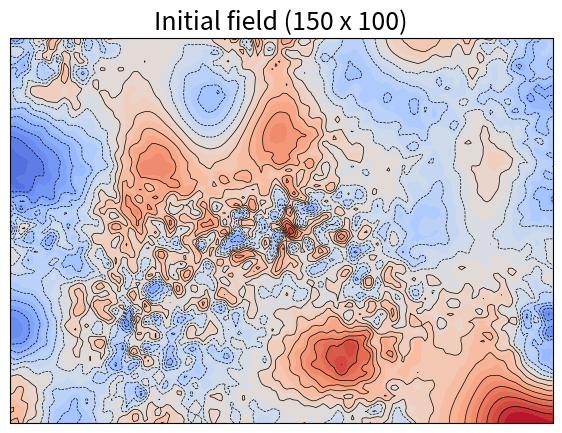
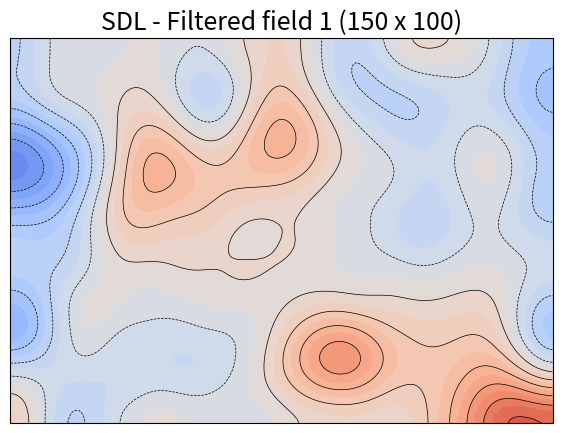
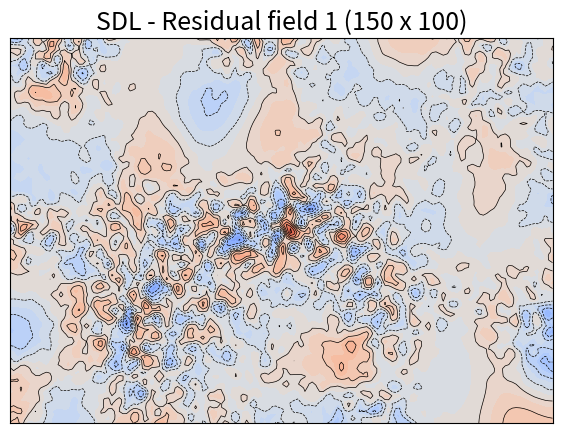
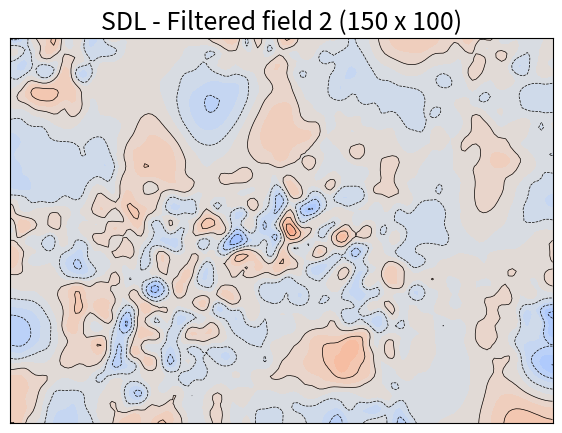
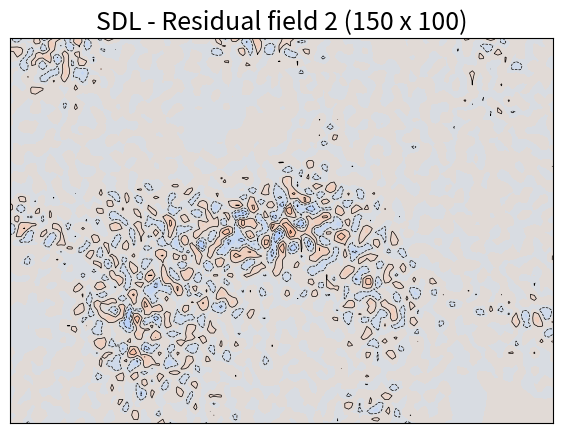
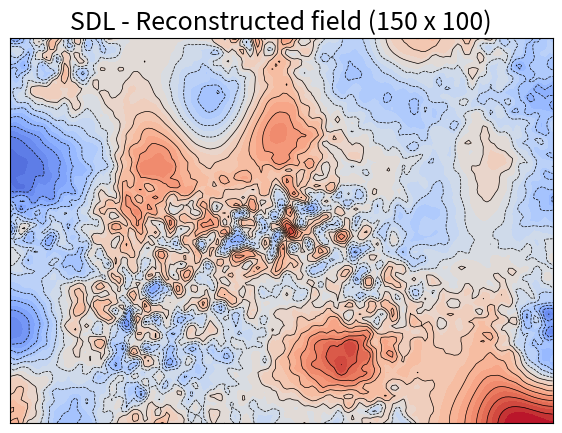
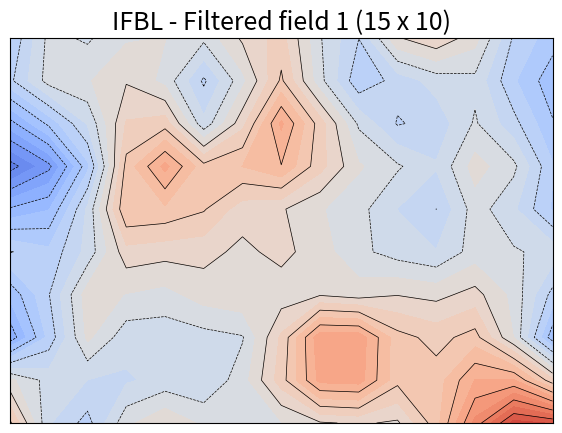
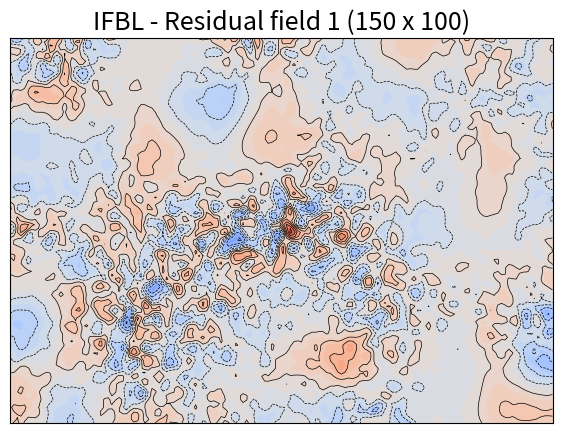
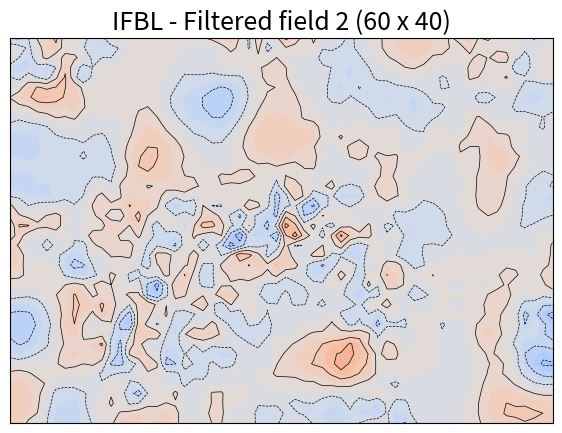
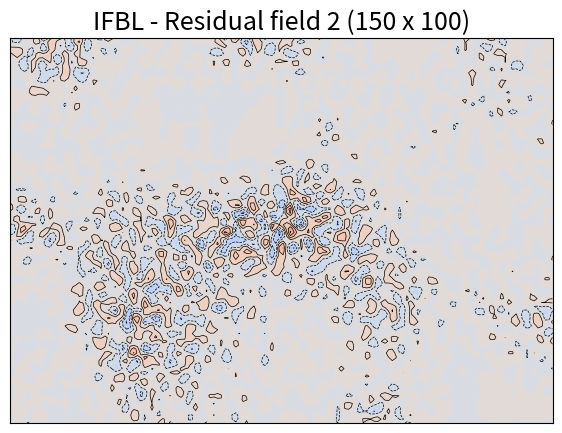
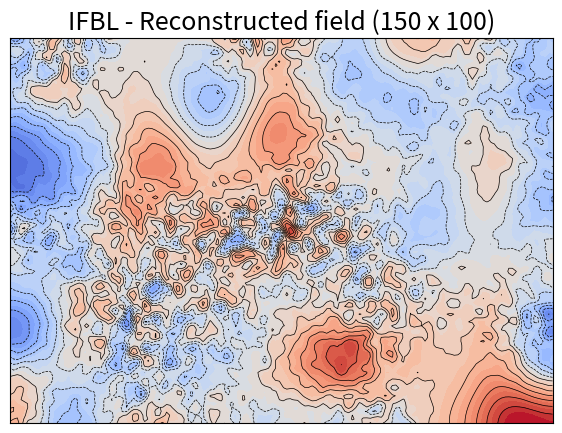

The matplotlib source for these figures, in order:
#!/usr/bin/env python3

import matplotlib.pyplot as plt
import numpy as np
import os
from scipy.ndimage import gaussian_filter

# Interpolation functions
def create_interp(c, ci):
  n = len(c)
  ni = len(ci)
  interp = []
  for i in range(n):
    iim = int(i*(ni-1)/(n-1))
    iip = iim+1
    if iip == ni:
      iip = ni-1
      iim = iip-1
    rim = (ci[iip]-c[i])/(ci[iip]-ci[iim])
    rip = (c[i]-ci[iim])/(ci[iip]-ci[iim])
    interp.append([iim,iip,rim,rip])

  return interp

def apply_interp(interpx, interpy, fi, f):
  nx = f.shape[0]
  ny = f.shape[1]
  nxi = fi.shape[0]
  nyi = fi.shape[1]
  f[:,:] = 0.0

  for ix in range(nx):
    ixim = interpx[ix][0]
    ixip = interpx[ix][1]
    rxim = interpx[ix][2]
    rxip = interpx[ix][3]

    for iy in range(ny):
      iyim = interpy[iy][0]
      iyip = interpy[iy][1]
      ryim = interpy[iy][2]
      ryip = interpy[iy][3]

      # Bilinear interpolation
      f[ix,iy] = rxim*ryim*fi[ixim,iyim] + rxim*ryip*fi[ixim,iyip] + rxip*ryim*fi[ixip,iyim] + rxip*ryip*fi[ixip,iyip]

def apply_interp_ad(interpx, interpy, f, fi):
  nx = f.shape[0]
  ny = f.shape[1]
  nxi = fi.shape[0]
  nyi = fi.shape[1]
  fi[:,:] = 0.0

  for ix in range(nx):
    ixim = interpx[ix][0]
    ixip = interpx[ix][1]
    rxim = interpx[ix][2]
    rxip = interpx[ix][3]

    for iy in range(ny):
      iyim = interpy[iy][0]
      iyip = interpy[iy][1]
      ryim = interpy[iy][2]
      ryip = interpy[iy][3]

      # Bilinear interpolation adjoint
      fi[ixim,iyim] += rxim*ryim*f[ix,iy]
      fi[ixim,iyip] += rxim*ryip*f[ix,iy]
      fi[ixip,iyim] += rxip*ryim*f[ix,iy]
      fi[ixip,iyip] += rxip*ryip*f[ix,iy]

def apply_filter(interpx, interpy, norm, f, ff, fr):
  apply_interp_ad(interpx, interpy, f, ff)
  ff *= norm
  apply_interp(interpx, interpy, ff, fr)
  fr[:,:] = f[:,:]-fr[:,:]

# Dimensions
nx = 150
ny = 100
x = np.linspace(0.0, 1.0, nx)
y = np.linspace(0.0, 1.0, ny)

# Define initial field
np.random.seed(10)
rnd = np.random.random((nx, ny))
init1 = gaussian_filter(rnd, sigma=1)
init1 = (init1-np.min(init1))/(np.max(init1)-np.min(init1))
rnd = np.random.random((nx, ny))
init2 = gaussian_filter(rnd, sigma=8)
init2 = (init2-np.min(init2))/(np.max(init2)-np.min(init2))
rnd = np.random.random((nx, ny))
mask = gaussian_filter(rnd, sigma=10)
mask = (mask-np.min(mask))/(np.max(mask)-np.min(mask))
mask = mask**3
init = mask*init1+(1.0-mask)*init2
init = init-np.mean(init)

# Get min/max values
vmax = np.max(np.abs(init))
vmin = -vmax
levels = np.linspace(vmin, vmax, 31)
levels_lines = np.linspace(vmin, vmax, 16)
cmap = "coolwarm"

# Plot initial field
fig,ax = plt.subplots(ncols=1, nrows=1,figsize=(7,5))
ax.set_title('Initial field (' + str(nx) + ' x ' + str(ny) + ')', fontsize=18)
ax.contourf(x, y, np.transpose(init), levels=levels, cmap=cmap)
ax.contour(x, y, np.transpose(init), levels=levels_lines, colors='k', linewidths=0.5)
plt.xticks([], [])
plt.yticks([], [])
plt.savefig('init.pdf', format='pdf', dpi=300)
plt.close()
os.system('pdfcrop init.pdf init.pdf')

# SDL - filter 1
sdl_filt_1 = gaussian_filter(init, sigma=6)
sdl_res_1 = np.zeros((nx,ny))
sdl_res_1[:,:] = init[:,:]-sdl_filt_1[:,:]

# SDL - filter 2
sdl_filt_2 = gaussian_filter(sdl_res_1, sigma=1.3)
sdl_res_2 = np.zeros((nx,ny))
sdl_res_2[:,:] = sdl_res_1[:,:]-sdl_filt_2[:,:]

# SDL - reconstructed
sdl_rec = np.zeros((nx, ny))
sdl_rec += sdl_res_2
sdl_rec += sdl_filt_2
sdl_rec += sdl_filt_1

# Plot filtered field 1
fig,ax = plt.subplots(ncols=1, nrows=1,figsize=(7,5))
ax.set_title('SDL - Filtered field 1 (' + str(nx) + ' x ' + str(ny) + ')', fontsize=18)
ax.contourf(x, y, np.transpose(sdl_filt_1), levels=levels, cmap=cmap)
ax.contour(x, y, np.transpose(sdl_filt_1), levels=levels_lines, colors='k', linewidths=0.5)
plt.xticks([], [])
plt.yticks([], [])
plt.savefig('sdl_1_filt.pdf', format='pdf', dpi=300)
plt.close()
os.system('pdfcrop sdl_1_filt.pdf sdl_1_filt.pdf')

# Plot residual field 1
fig,ax = plt.subplots(ncols=1, nrows=1,figsize=(7,5))
ax.set_title('SDL - Residual field 1 (' + str(nx) + ' x ' + str(ny) + ')', fontsize=18)
ax.contourf(x, y, np.transpose(sdl_res_1), levels=levels, cmap=cmap)
ax.contour(x, y, np.transpose(sdl_res_1), levels=levels_lines, colors='k', linewidths=0.5)
plt.xticks([], [])
plt.yticks([], [])
plt.savefig('sdl_1_res.pdf', format='pdf', dpi=300)
plt.close()
os.system('pdfcrop sdl_1_res.pdf sdl_1_res.pdf')

# Plot filtered field 2
fig,ax = plt.subplots(ncols=1, nrows=1,figsize=(7,5))
ax.set_title('SDL - Filtered field 2 (' + str(nx) + ' x ' + str(ny) + ')', fontsize=18)
ax.contourf(x, y, np.transpose(sdl_filt_2), levels=levels, cmap=cmap)
ax.contour(x, y, np.transpose(sdl_filt_2), levels=levels_lines, colors='k', linewidths=0.5)
plt.xticks([], [])
plt.yticks([], [])
plt.savefig('sdl_2_filt.pdf', format='pdf', dpi=300)
plt.close()
os.system('pdfcrop sdl_2_filt.pdf sdl_2_filt.pdf')

# Plot residual field 2
fig,ax = plt.subplots(ncols=1, nrows=1,figsize=(7,5))
ax.set_title('SDL - Residual field 2 (' + str(nx) + ' x ' + str(ny) + ')', fontsize=18)
ax.contourf(x, y, np.transpose(sdl_res_2), levels=levels, cmap=cmap)
ax.contour(x, y, np.transpose(sdl_res_2), levels=levels_lines, colors='k', linewidths=0.5)
plt.xticks([], [])
plt.yticks([], [])
plt.savefig('sdl_2_res.pdf', format='pdf', dpi=300)
plt.close()
os.system('pdfcrop sdl_2_res.pdf sdl_2_res.pdf')

# Plot reconstructed field
fig,ax = plt.subplots(ncols=1, nrows=1,figsize=(7,5))
ax.set_title('SDL - Reconstructed field (' + str(nx) + ' x ' + str(ny) + ')', fontsize=18)
ax.contourf(x, y, np.transpose(sdl_rec), levels=levels, cmap=cmap)
ax.contour(x, y, np.transpose(sdl_rec), levels=levels_lines, colors='k', linewidths=0.5)
plt.xticks([], [])
plt.yticks([], [])
plt.savefig('sdl_rec.pdf', format='pdf', dpi=300)
plt.close()
os.system('pdfcrop sdl_rec.pdf sdl_rec.pdf')

# IFBL - interpolator 1
nx1 = 15
ny1 = 10
x1 = np.linspace(0.0, 1.0, nx1)
y1 = np.linspace(0.0, 1.0, ny1)
interp1x = create_interp(x, x1)
interp1y = create_interp(y, y1)

# Adjoint test
rnd = np.random.random((nx, ny))
rnd1 = np.random.random((nx1, ny1))
S_rnd1 = np.zeros((nx, ny))
ST_rnd = np.zeros((nx1, ny1))
apply_interp(interp1x, interp1y, rnd1, S_rnd1)
apply_interp_ad(interp1x, interp1y, rnd, ST_rnd)
if np.abs(np.sum(rnd*S_rnd1)-np.sum(rnd1*ST_rnd)) > 1.0e-12:
  print("Adjoint test error")
  exit()

# IFBL - filter 1
ones = np.ones((nx, ny))
norm1 = np.zeros((nx1, ny1))
apply_interp_ad(interp1x, interp1y, ones, norm1)
norm1 = 1.0/norm1
ifbl_filt_1 = np.zeros((nx1, ny1))
ifbl_res_1 = np.zeros((nx, ny))
apply_filter(interp1x, interp1y, norm1, init, ifbl_filt_1, ifbl_res_1)

# IFBL - interpolator 2
nx2 = nx1*4
ny2 = ny1*4
x2 = np.linspace(0.0, 1.0, nx2)
y2 = np.linspace(0.0, 1.0, ny2)
interp2x = create_interp(x, x2)
interp2y = create_interp(y, y2)

# IFBL - filter 2
ones = np.ones((nx, ny))
norm2 = np.zeros((nx2, ny2))
apply_interp_ad(interp2x, interp2y, ones, norm2)
norm2 = 1.0/norm2
ifbl_filt_2 = np.zeros((nx2, ny2))
ifbl_res_2 = np.zeros((nx, ny))
apply_filter(interp2x, interp2y, norm2, ifbl_res_1, ifbl_filt_2, ifbl_res_2)

# IFBL - reconstructed
ifbl_rec = np.zeros((nx, ny))
ifbl_rec += ifbl_res_2
ifbl_filt_interp = np.zeros((nx, ny))
apply_interp(interp2x, interp2y, ifbl_filt_2, ifbl_filt_interp)
ifbl_rec += ifbl_filt_interp
apply_interp(interp1x, interp1y, ifbl_filt_1, ifbl_filt_interp)
ifbl_rec += ifbl_filt_interp

# Plot filtered field 1
fig,ax = plt.subplots(ncols=1, nrows=1,figsize=(7,5))
ax.set_title('IFBL - Filtered field 1 (' + str(nx1) + ' x ' + str(ny1) + ')', fontsize=18)
ax.contourf(x1, y1, np.transpose(ifbl_filt_1), levels=levels, cmap=cmap)
ax.contour(x1, y1, np.transpose(ifbl_filt_1), levels=levels_lines, colors='k', linewidths=0.5)
plt.xticks([], [])
plt.yticks([], [])
plt.savefig('ifbl_1_filt.pdf', format='pdf', dpi=300)
plt.close()
os.system('pdfcrop ifbl_1_filt.pdf ifbl_1_filt.pdf')

# Plot residual field 1
fig,ax = plt.subplots(ncols=1, nrows=1,figsize=(7,5))
ax.set_title('IFBL - Residual field 1 (' + str(nx) + ' x ' + str(ny) + ')', fontsize=18)
ax.contourf(x, y, np.transpose(ifbl_res_1), levels=levels, cmap=cmap)
ax.contour(x, y, np.transpose(ifbl_res_1), levels=levels_lines, colors='k', linewidths=0.5)
plt.xticks([], [])
plt.yticks([], [])
plt.savefig('ifbl_1_res.pdf', format='pdf', dpi=300)
plt.close()
os.system('pdfcrop ifbl_1_res.pdf ifbl_1_res.pdf')

# Plot filtered field 2
fig,ax = plt.subplots(ncols=1, nrows=1,figsize=(7,5))
ax.set_title('IFBL - Filtered field 2 (' + str(nx2) + ' x ' + str(ny2) + ')', fontsize=18)
ax.contourf(x2, y2, np.transpose(ifbl_filt_2), levels=levels, cmap=cmap)
ax.contour(x2, y2, np.transpose(ifbl_filt_2), levels=levels_lines, colors='k', linewidths=0.5)
plt.xticks([], [])
plt.yticks([], [])
plt.savefig('ifbl_2_filt.pdf', format='pdf', dpi=300)
plt.close()
os.system('pdfcrop ifbl_2_filt.pdf ifbl_2_filt.pdf')

# Plot residual field 2
fig,ax = plt.subplots(ncols=1, nrows=1,figsize=(7,5))
ax.set_title('IFBL - Residual field 2 (' + str(nx) + ' x ' + str(ny) + ')', fontsize=18)
ax.contourf(x, y, np.transpose(ifbl_res_2), levels=levels, cmap=cmap)
ax.contour(x, y, np.transpose(ifbl_res_2), levels=levels_lines, colors='k', linewidths=0.5)
plt.xticks([], [])
plt.yticks([], [])
plt.savefig('ifbl_2_res.pdf', format='pdf', dpi=300)
plt.close()
os.system('pdfcrop ifbl_2_res.pdf ifbl_2_res.pdf')

# Plot reconstructed field
fig,ax = plt.subplots(ncols=1, nrows=1,figsize=(7,5))
ax.set_title('IFBL - Reconstructed field (' + str(nx) + ' x ' + str(ny) + ')', fontsize=18)
ax.contourf(x, y, np.transpose(ifbl_rec), levels=levels, cmap=cmap)
ax.contour(x, y, np.transpose(ifbl_rec), levels=levels_lines, colors='k', linewidths=0.5)
plt.xticks([], [])
plt.yticks([], [])
plt.savefig('ifbl_rec.pdf', format='pdf', dpi=300)
plt.close()
os.system('pdfcrop ifbl_rec.pdf ifbl_rec.pdf')
